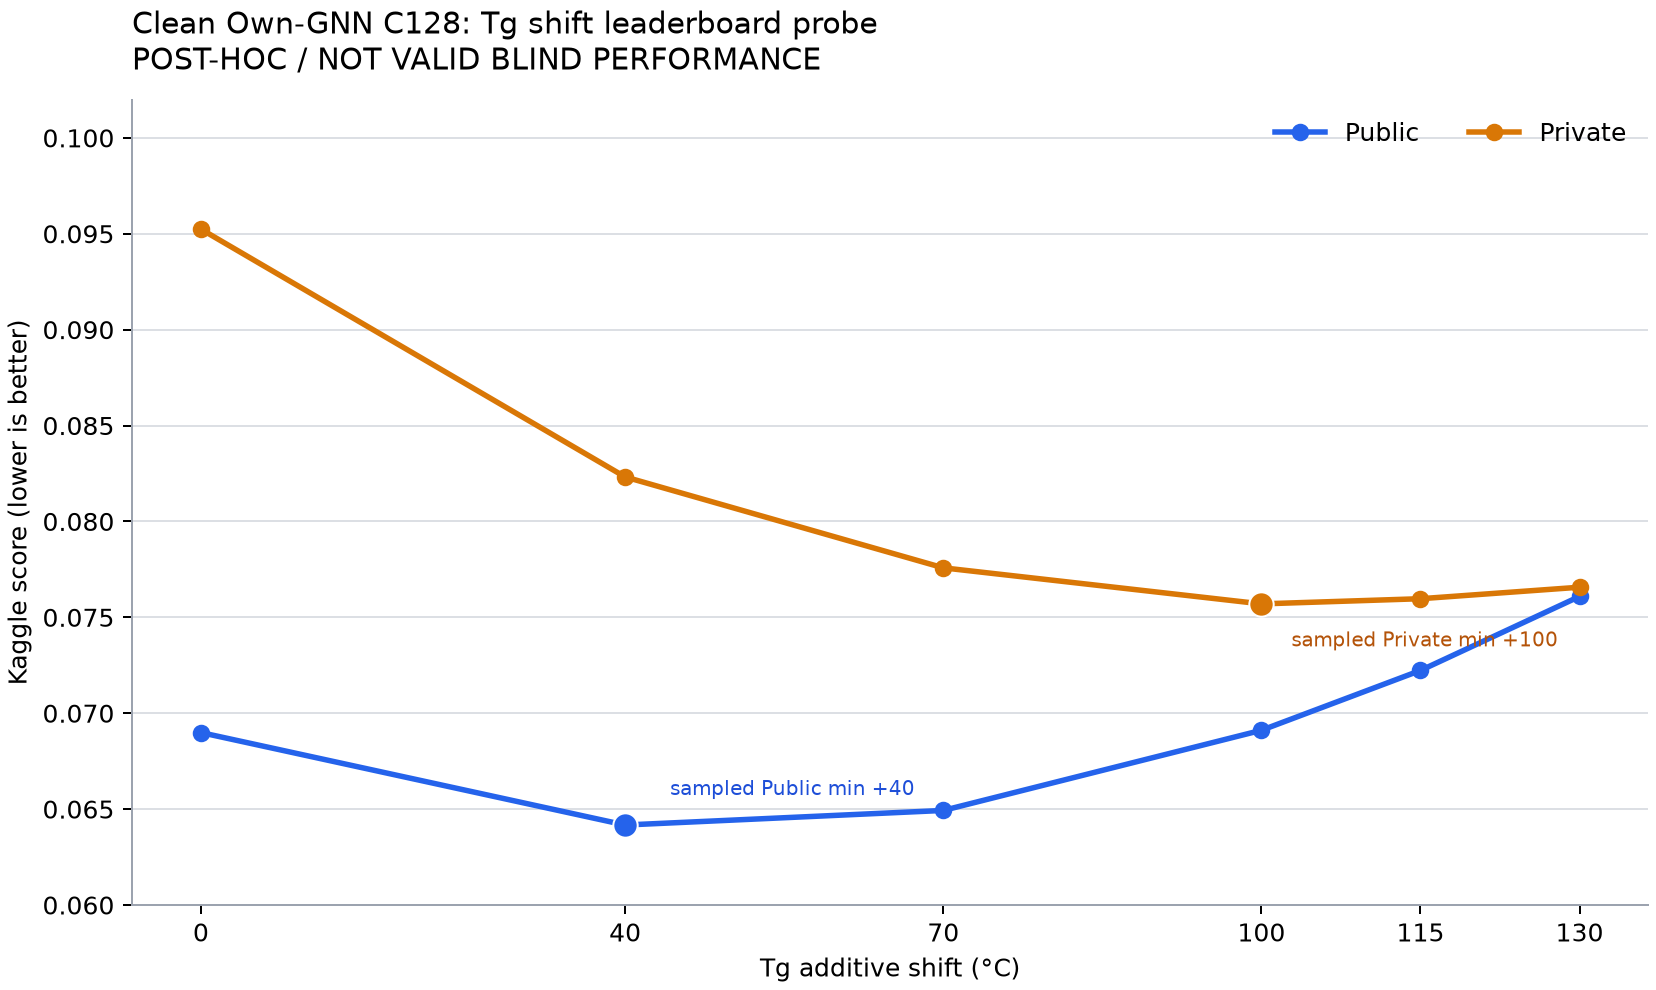

Source data for this figure (header and first rows):
tg_shift_c, submission_ref, kernel_slug, kernel_version, submission_message, status, public_score, private_score, delta_public_vs_clean, delta_private_vs_clean, probe_stage
0, 56831294, safaaa46/clean-own-gnn-c128-5seed-5fold, 5, Clean Own-GNN C128 5seed x 5fold ensembl…, COMPLETE, 0.06899, 0.09524, +0.00000, +0.00000, clean reference
40, 56840734, safaaa46/clean-own-gnn-c128-tg-40c-diagn…, 2, Diagnostic: Clean C128 Tg +40C, COMPLETE, 0.06417, 0.08232, -0.00482, -0.01292, preregistered
70, 56831959, safaaa46/clean-own-gnn-c128-posthoc-tg70…, 4, Diagnostic: Clean Own-GNN C128 +70C Tg p…, COMPLETE, 0.06493, 0.07758, -0.00406, -0.01766, known diagnostic reference
100, 56840820, safaaa46/clean-own-gnn-c128-tg-100c-diag…, 1, Diagnostic: Clean C128 Tg +100C, COMPLETE, 0.06911, 0.07570, +0.00012, -0.01954, preregistered
115, 56840967, safaaa46/clean-own-gnn-c128-tg-115c-diag…, 1, Diagnostic: Clean C128 Tg +115C, COMPLETE, 0.07223, 0.07597, +0.00324, -0.01927, single permitted follow-up
130, 56840874, safaaa46/clean-own-gnn-c128-tg-130c-diag…, 1, Diagnostic: Clean C128 Tg +130C, COMPLETE, 0.07609, 0.07657, +0.00710, -0.01867, preregistered
